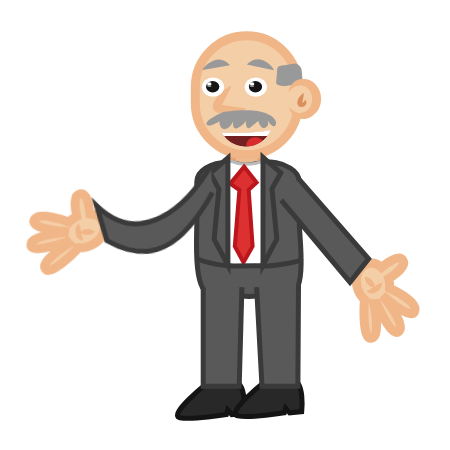
t = 0.00 s
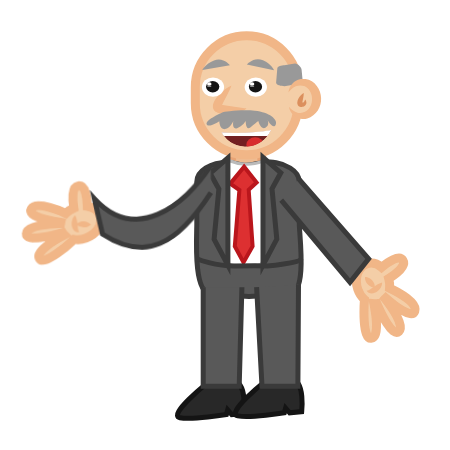
t = 1.65 s
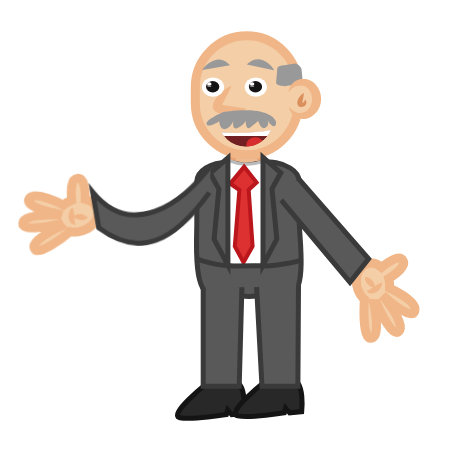
t = 3.33 s
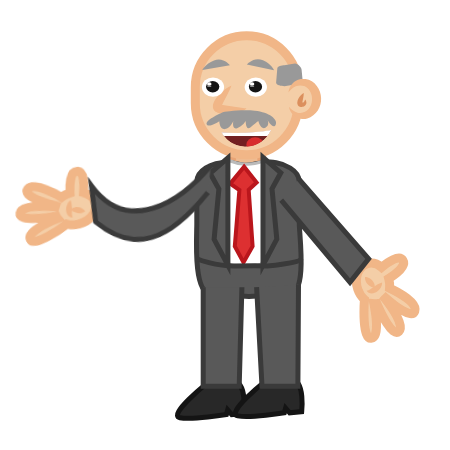
t = 4.98 s
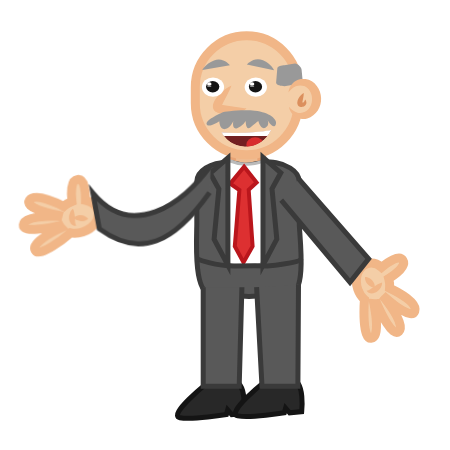
t = 6.63 s
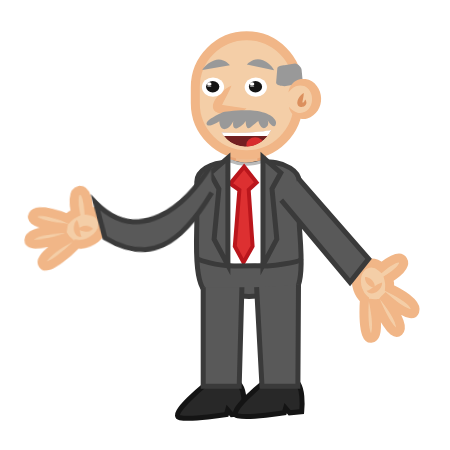
t = 8.15 s

The animated SVG that drew these frames (rendered in a browser with its animation timeline set to each time). Animation: 4 CSS @keyframes rules; one cycle of 10.00 s, repeats indefinitely.

<svg width="450" height="450" xmlns="http://www.w3.org/2000/svg" xmlns:xlink="http://www.w3.org/1999/xlink">
 

 <style type="text/css">.st0{fill:#F2F3F4;}
  .st1{fill:#BFD3C9;stroke:#91BCA6;stroke-width:6;stroke-miterlimit:10;}
  .st2{fill:#8C8B98;stroke:#77768C;stroke-width:7;stroke-miterlimit:10;}
  .st3{fill:#C9E3E8;stroke:#9DD1DE;stroke-width:6;stroke-miterlimit:10;}
  .st4{fill:#FEFEFD;}
  .st5{fill:#C0784C;stroke:#AA5B30;stroke-width:4;stroke-miterlimit:10;}
  .st6{fill:none;stroke:#4F4D52;stroke-width:11;stroke-miterlimit:10;}
  .st7{fill:#F9F9F9;}
  .st8{fill:#B0D8DD;stroke:#86C2CC;stroke-width:4;stroke-miterlimit:10;}
  .st9{fill:#EEBB91;stroke:#E9A475;stroke-width:3;stroke-miterlimit:10;}
  .st10{fill:#F4CEA7;stroke:#F1B687;stroke-width:3;stroke-miterlimit:10;}
  .st11{fill:#544544;stroke:#423434;stroke-width:4;stroke-miterlimit:10;}
  .st12{fill:#1D8484;stroke:#18706D;stroke-width:4;stroke-miterlimit:10;}
  .st13{fill:#969E9C;}
  .st14{fill:#124745;stroke:#0D2D2B;stroke-width:4;stroke-miterlimit:10;}
  .st15{fill:#212121;}
  .st16{fill:#9F5A37;stroke:#844428;stroke-width:4;stroke-miterlimit:10;}
  .st17{fill:#4A5055;stroke:#393E42;stroke-width:6;stroke-miterlimit:10;}
  .st18{fill:#969E9C;stroke:#7A7A7A;stroke-width:3;stroke-miterlimit:10;}
  .st19{fill:#303030;stroke:#212121;stroke-width:3;stroke-miterlimit:10;}
  .st20{fill:#DBAD2C;stroke:#BF921F;stroke-width:4;stroke-miterlimit:10;}
  .st21{fill:#AD3431;stroke:#892121;stroke-width:4;stroke-miterlimit:10;}
  .st22{fill:#7C4B31;stroke:#6C3B24;stroke-width:4;stroke-miterlimit:10;}
  .st23{fill:#28719A;stroke:#1D5A87;stroke-width:4;stroke-miterlimit:10;}
  .st24{fill:#185666;stroke:#134E51;stroke-width:4;stroke-miterlimit:10;}
  .st25{fill:#E4E1DF;stroke:#B7B7B7;stroke-width:5;stroke-miterlimit:10;}
  .st26{fill:#BCB0A4;stroke:#92867A;stroke-width:6;stroke-miterlimit:10;}
  .st27{fill:#EEBB91;stroke:#E9A475;stroke-width:9;stroke-miterlimit:10;}
  .st28{fill:#F4CEA7;stroke:#F1B687;stroke-width:9;stroke-miterlimit:10;}
  .st29{fill:#999999;}
  .st30{fill:#F4CEA7;}
  .st31{fill:#F1B687;}
  .st32{fill:#DB8F5D;}
  .st33{fill:#595959;stroke:#3A3A3A;stroke-width:5;stroke-miterlimit:10;}
  .st34{fill:#FFFFFF;stroke:#BABABA;stroke-width:3;stroke-miterlimit:10;}
  .st35{fill:#DD3031;stroke:#BA161C;stroke-width:4;stroke-miterlimit:10;}
  .st36{fill:none;stroke:#3A3A3A;stroke-width:5;stroke-miterlimit:10;}
  .st37{fill:#282828;stroke:#141414;stroke-width:5;stroke-miterlimit:10;}
  .st38{clip-path:url(#SVGID_2_);fill:#722021;}
  .st39{clip-path:url(#SVGID_4_);fill:#D82D2E;}
  .st40{clip-path:url(#SVGID_6_);fill:#FFFFFF;}
  .st41{clip-path:url(#SVGID_8_);fill:#722021;}
  .st42{clip-path:url(#SVGID_10_);fill:#D82D2E;}
  .st43{clip-path:url(#SVGID_12_);fill:#FFFFFF;}
  .st44{display:none;}
  .st45{display:inline;}
  .st46{clip-path:url(#SVGID_14_);fill:none;stroke:#DB8F5D;stroke-miterlimit:10;}
  .st47{clip-path:url(#SVGID_16_);fill:#FFFFFF;}
  .st48{fill:#AFAFAF;}
  .st49{fill:#FFFFFF;}
  .st50{fill:#141414;}
  .st51{display:none;fill:#999999;}
  #mouth1{
    animation : tomove 10s linear infinite
    }
    @keyframes tomove{
    0%,3%{
    visibility : visible
    }
    9%,12%{
    visibility : hidden
    }
    15%,18%{
    visibility : visible
    }
    21%,24%{
    visibility : hidden
    }
    27%,31%{
    visibility : visible
    }
    34%,37%{
    visibility : hidden
    }
    40%,43%{
    visibility : visible
    }
    46%,49%{
    visibility : hidden
    }
    52%,55%{
    visibility : visible
    }
    58%,61%{
    visibility : hidden
    }
    64%,67%{
    visibility : visible
    }
    70%,73%{
    visibility : hidden
    }
    76%,79%{
    visibility : visible
    }
    82%,100%{
    visibility : hidden
    }
    }
    #right-arm1{
    animation : wave1 1s linear alternate infinite;
    transform-origin:100% 0%;
    transform-box:fill-box;
    }
    @keyframes wave1{
      0%{transform:translateY(2px) rotateZ(-5deg)}
       100%{transform:translateY(2px) rotateZ(5deg)}
    
   
    }
    #right-arm2{
    animation : wave2 10s ease-in-out infinite
    }
    @keyframes wave2{
    0%,100%{
    visibility : hidden
    }
    
    }
    #eyes,#eyes2{
    animation : blink 10s linear infinite;
    
    }
    @keyframes blink{
    0%,5%{
    visibility : visible
    }
    8%,12%{
     visibility : hidden
    }
    
    16%,70%{
    visibility : visible
    }
    73%,77%{
    visibility : hidden
    }
    80%,100%{
    visibility : visible
    }
    }</style>
 <g>
  <title>Layer 1</title>
  <g id="boss1">
   <path id="path245" class="st27" d="m252.2,168.8l-11,0c-5.4,0 -9.7,-4.4 -9.7,-9.7l0,0c0,-5.4 4.4,-9.7 9.7,-9.7l11,0c5.4,0 9.7,4.4 9.7,9.7l0,0c0.1,5.3 -4.3,9.7 -9.7,9.7z"/>
   <path id="path247" class="st28" d="m246.7,154.7l0,0c-28.3,0 -51.4,-23.1 -51.4,-51.4l0,-16.1c0,-28.3 23.1,-51.4 51.4,-51.4l0,0c28.3,0 51.4,23.1 51.4,51.4l0,16.1c0,28.3 -23.1,51.4 -51.4,51.4z"/>
   <path id="path249" class="st29" d="m297.7,84l-13.3,2.2c-2.8,0 -8.3,-1 -8.3,-3.4l1.2,-14.2c0,-2.4 4.4,-3.3 7.1,-3.3l10.6,-1.8c2.8,0 6.6,3.8 6.6,6.2l1.1,11.5c0,2.5 -2.2,2.8 -5,2.8z"/>
   <g id="g269">
    <g id="g261">
     <g id="g255">
      <path id="path251" class="st30" d="m288.4,92.6c2.2,-6.1 7.4,-10.4 13.6,-10.4c8.1,0 14.6,7.5 14.6,16.7s-6.6,16.7 -14.6,16.7c-5.7,0 -10.6,-3.7 -13,-9.2"/>
      <path id="path253" class="st31" d="m288.4,92.6c0.3,-3.6 2,-7.4 5.1,-10.1c1.6,-1.3 3.4,-2.4 5.5,-3c0.5,-0.2 1.1,-0.3 1.6,-0.4c0.5,-0.1 1.1,-0.2 1.6,-0.2s1.1,0 1.7,0c0.6,0 1.1,0.1 1.7,0.2c4.5,0.7 8.5,3.3 11.2,6.8s4.2,7.9 4.3,12.2c0.1,2.2 -0.1,4.3 -0.7,6.5c-0.6,2.1 -1.4,4.1 -2.6,6c-2.4,3.7 -6.1,6.7 -10.5,7.8c-2.2,0.6 -4.4,0.6 -6.6,0.3c-2.1,-0.4 -4.1,-1.3 -5.8,-2.4c-3.4,-2.4 -5.4,-6 -6,-9.6c1.2,1.4 2.4,2.6 3.8,3.6c1.3,1 2.8,1.7 4.2,2.1c2.9,0.9 5.8,0.6 8.1,-0.6c2.3,-1.2 4.2,-3.1 5.4,-5.5c0.6,-1.2 1.1,-2.4 1.3,-3.8c0.3,-1.3 0.4,-2.7 0.3,-4c0,-1.4 -0.2,-2.7 -0.6,-4c-0.4,-1.3 -0.9,-2.5 -1.6,-3.6c-1.4,-2.2 -3.4,-4 -5.8,-4.9c-1.2,-0.4 -2.5,-0.7 -3.9,-0.6c-1.4,0 -2.8,0.3 -4.2,0.9c-2.8,1.1 -5.4,3.3 -7.5,6.3z"/>
     </g>
     <g id="g259">
      <path id="path257" class="st32" d="m303.8,93c0,2.1 -0.4,3.9 -0.7,5.6l-0.5,2.4c-0.2,0.7 -0.3,1.5 -0.3,1.9c0,0.2 0,0.3 -0.1,0c-0.1,-0.1 -0.2,-0.3 -0.4,-0.3c-0.2,-0.1 -0.2,-0.1 -0.3,-0.1c-0.1,0.1 0.4,0.1 0.6,0.1c0.1,0 0.2,0 0.4,0c0.1,0 0.2,0 0.3,0c0.3,0 0.8,-0.1 1.2,-0.7c0.5,-0.6 0.8,-1.4 1.2,-2.4c0.7,0.8 1.1,1.8 1.2,2.9c0,0.6 0,1.2 -0.4,1.9c-0.3,0.7 -0.8,1.2 -1.4,1.7c-0.3,0.2 -0.6,0.4 -0.9,0.5c-0.3,0.1 -0.6,0.2 -1,0.3c-0.3,0.1 -0.6,0.1 -0.9,0.2c-0.2,0 -0.3,0 -0.5,0s-0.4,0 -0.6,0c-0.5,-0.1 -1,-0.2 -1.5,-0.5s-1,-0.8 -1.3,-1.3c-0.6,-1 -0.6,-1.9 -0.6,-2.6c0.1,-1.4 0.4,-2.4 0.8,-3.3c0.4,-0.9 0.9,-1.8 1.5,-2.6c1,-1.3 2.4,-2.7 4.2,-3.7z"/>
     </g>
    </g>
    <g id="g267">
     <path id="path263" class="st30" d="m231.5,85.5c0,0 -18.4,19.7 -13.4,22.7s26.7,2 28.6,0"/>
     <path id="path265" class="st31" d="m231.5,85.5c-1.8,4.7 -4.1,8.9 -6.2,13c-1.1,2 -2.1,4 -2.9,5.8c-0.4,0.9 -0.7,1.8 -0.7,2.1l0,0c0,0 0,0 0,-0.1s0,-0.1 0,-0.2c0,-0.2 -0.1,-0.3 -0.1,-0.5c-0.1,-0.2 -0.2,-0.4 -0.4,-0.6c-0.2,-0.2 -0.3,-0.4 -0.5,-0.5c-0.1,-0.1 -0.2,-0.1 -0.3,-0.2l0,0c0,0 0,0 0.1,0c0.4,0.2 1.4,0.5 2.4,0.7s2,0.4 3.1,0.6c2.2,0.3 4.4,0.6 6.7,0.9l6.9,1l3.5,0.5c0.6,0.1 1.2,0.2 1.8,0.2c0.6,0.1 1.2,0.1 1.8,-0.1c-0.3,0.6 -0.9,1 -1.4,1.4s-1.1,0.7 -1.7,0.9c-1.2,0.6 -2.3,1 -3.5,1.4c-2.4,0.8 -4.8,1.3 -7.2,1.7c-2.5,0.4 -4.9,0.5 -7.5,0.5c-1.3,0 -2.6,-0.1 -3.9,-0.3c-1.4,-0.2 -2.7,-0.5 -4.5,-1.2c-0.2,-0.1 -0.5,-0.2 -0.7,-0.4l-0.4,-0.2c-0.2,-0.1 -0.4,-0.3 -0.6,-0.4c-0.4,-0.3 -0.8,-0.7 -1.1,-1.1c-0.3,-0.4 -0.6,-0.9 -0.8,-1.4c-0.2,-0.4 -0.3,-0.9 -0.4,-1.3c-0.1,-0.4 -0.1,-0.7 -0.1,-1.1c0,-0.4 0,-0.7 0,-1s0.1,-0.6 0.1,-0.9c0.2,-1 0.5,-1.8 0.8,-2.5s0.6,-1.4 1,-2c0.7,-1.2 1.5,-2.3 2.3,-3.3s1.6,-1.9 2.5,-2.8c1.7,-1.8 3.6,-3.4 5.5,-4.9c2,-1.2 4.1,-2.6 6.4,-3.7z"/>
    </g>
   </g>
   <g id="g283">
    <path id="path271" class="st33" d="m290.1,293.1c0,0 -27.1,3.3 -41.1,3.3s-38.9,-3.3 -38.9,-3.3c-17.1,0 -13.3,-58.1 -13.3,-68.9l0,-42.4c0,-10.8 14,-19.6 31.1,-19.6c5.5,0 10.9,3.1 16.5,3.1c7.9,0 15.9,-3.1 23.8,-3.1c1.9,-0.2 12.2,-0.4 22,5.8c5.6,3.5 9.1,8.4 9.1,13.8l0,42.4c0.1,10.7 7.9,68.9 -9.2,68.9z"/>
    <path id="path273" class="st34" d="m257.9,265.2l-25,0c-2.8,0 -5,-2.4 -5,-5.4l0,-86.6c0,-2.9 -2.1,-12.7 0.7,-12.7c3.5,1.4 10.4,3.5 17,3.7c7.1,0.2 14,-1.8 17.7,-3.1c0.6,0.8 0,3.9 0,5.8c0,2.2 -0.4,4.9 -0.4,6.3l0,86.6c0.1,3 -2.2,5.4 -5,5.4z"/>
    <polygon id="polygon275" class="st35" points="244.10000610351562,166.79998779296875 230.20001220703125,183.70001220703125 239.39999389648438,190 234.79998779296875,246.20001220703125 243.5,262.3999938964844 252.60000610351562,246.20001220703125 248.70001220703125,189.79998779296875 256.6000061035156,182.5 "/>
    <polygon id="polygon277" class="st33" points="227.89999389648438,157.89999389648438 210.10000610351562,173.29998779296875 218.89999389648438,189.10000610351562 214.10000610351562,239.20001220703125 227.89999389648438,265.20001220703125 "/>
    <polygon id="polygon279" class="st33" points="263,157.29998779296875 280.79998779296875,172.79998779296875 272,188.70001220703125 276.79998779296875,239.10000610351562 263,265.20001220703125 "/>
    <path id="path281" class="st36" d="m196.8,258.8c0,0 19,7.9 40.1,7.2c21,-0.7 30.4,0 30.4,0s32.3,-3 33.9,-7.2"/>
   </g>
   <path id="path285" class="st37" d="m206.8,383.4c0,0 -39.4,31.8 -26.9,34.3s46.5,-3.2 46.5,-3.2l1.3,-4.6l4.1,4.7l12,-1.2c0,0 3.3,-30.6 -9.2,-31.4c-12.4,-0.6 -27.8,1.4 -27.8,1.4z"/>
   <polyline id="polyline287" class="st33" points="241.89999389648438,287.20001220703125 239.20001220703125,386.20001220703125 203.20001220703125,386.20001220703125 203.20001220703125,287.20001220703125 "/>
   <path id="path289" class="st37" d="m264.7,381.6c0,0 -39.4,31.8 -26.9,34.3s46.5,-3.2 46.5,-3.2l1.3,-4.6l4.1,4.7l12,-1.2c0,0 3.3,-30.6 -9.2,-31.4c-12.4,-0.7 -27.8,1.4 -27.8,1.4z"/>
   <g id="g293">
    <polyline id="polyline291" class="st33" points="298.5,284.5 297.9000244140625,386.20001220703125 262,386.20001220703125 256.6000061035156,287.20001220703125 "/>
   </g>
   <g id="left-arm_1_">
    <g id="g305">
     <path id="path295" class="st28" d="m398.9,331.4c6.1,-5.7 -7,-24 -13.7,-32.6c0.2,-0.2 0.4,-0.5 0.6,-0.7c8.2,7.2 25.9,21.4 29,13c3,-8.4 -16.1,-18.6 -25.2,-23c0.3,-3 0,-6.3 -0.9,-9.5c6.6,-4.1 17.8,-12.3 14.2,-18.3c-3.8,-6.3 -15.7,2.4 -21.3,7c-4.5,-3.9 -10.1,-5.3 -15.3,-3.3c-8.4,3.3 -12.2,14.7 -8.5,25.4c1.4,4.1 3.8,7.6 6.6,10.1c-0.4,6.4 -2.3,40.5 7.2,38.7c7.8,-1.5 4.5,-23.3 2.3,-34.5c1,0.1 2,0 2.9,-0.1c4.1,9.5 15.6,34 22.1,27.8z"/>
     <g id="g299">
      <path id="path297" class="st31" d="m382.1,282.5c0.1,2 -0.5,3.7 -1.4,5.2s-2,2.8 -3.5,3.9c-1.5,1 -3.3,1.8 -5.4,1.9c-1,0 -2.1,-0.2 -3.1,-0.7c-0.9,-0.5 -1.7,-1.2 -2,-2.2c2,-0.3 3,-1 4,-1.7l3,-2.2c1.1,-0.8 2.3,-1.5 3.6,-2.3c1.4,-0.7 2.9,-1.4 4.8,-1.9z"/>
     </g>
     <g id="g303">
      <path id="path301" class="st31" d="m365,276.9c1.7,0 3,0.5 4.2,1.1c1.1,0.6 2.1,1.3 2.9,2.2c0.8,0.9 1.5,1.9 2,3.1s0.8,2.5 0.7,4.3c-1.7,0 -3,-0.5 -4.2,-1.1c-1.1,-0.6 -2.1,-1.3 -2.9,-2.2c-0.8,-0.9 -1.5,-1.9 -2,-3.1c-0.5,-1.2 -0.8,-2.5 -0.7,-4.3z"/>
     </g>
    </g>
    <polyline id="polyline307" class="st33" points="298.70001220703125,178.79998779296875 368.5999755859375,258.8999938964844 350,282.20001220703125 281.20001220703125,200.10000610351562 "/>
   </g>
   <g id="right-arm1">
    <g transform="rotate(-20 219.818 221.8)" id="g320">
     <path id="path310" class="st28" d="m34.74561,159.77031c3.3,-7.5 25.1,-0.8 35.6,3c0.2,-0.3 0.3,-0.5 0.5,-0.8c-9.7,-5.6 -29.3,-17.9 -22.4,-23.4c6.9,-5.4 23.2,9.5 30.5,16.8c2.8,-1.2 5.9,-1.9 9.3,-2c1.6,-7.5 5.5,-20.6 12.4,-19c7.3,1.7 3.2,15.6 0.8,22.2c5.2,3 8.6,7.9 8.4,13.4c-0.2,9 -9.7,16 -21.1,15.8c-4.4,-0.1 -8.5,-1.2 -11.8,-3.2c-5.9,2.4 -37.6,14.5 -39.2,5c-1.3,-7.8 20.4,-11.4 31.9,-12.7c-0.4,-0.9 -0.7,-1.8 -0.9,-2.8c-10.4,-1 -37.5,-4.3 -34,-12.3l0,0z"/>
     <g id="g314">
      <path id="path312" class="st31" d="m86.84561,160.67031c0.2,2 0,3.6 -0.2,5.1s-0.6,2.8 -0.9,4.1l-1,3.5c-0.3,1.1 -0.6,2.3 -0.2,4.3c-1,0 -2,-0.5 -2.7,-1.1c-0.8,-0.7 -1.4,-1.6 -1.7,-2.6c-0.7,-2 -0.6,-4 -0.1,-5.7s1.3,-3.3 2.5,-4.6c1.1,-1.3 2.4,-2.5 4.3,-3l0,0z"/>
     </g>
     <g id="g318">
      <path id="path316" class="st31" d="m98.14561,175.17031c-1.6,0.6 -3,0.7 -4.3,0.6s-2.5,-0.4 -3.6,-0.9s-2.2,-1.2 -3.1,-2.1s-1.8,-2 -2.4,-3.7c1.6,-0.6 3,-0.7 4.3,-0.6s2.5,0.4 3.6,0.9s2.2,1.2 3.1,2.1s1.7,2 2.4,3.7z"/>
     </g>
    </g>
    <path id="polyline322" class="st33" d="m210.74561,163.67031c-27.6,40.3 -77.7,75.6 -117.2,29.9l7.2,35.7c41.9,29 74.5,12.6 109.4,-38.7"/>
   </g>
   <g id="right-arm2">
    <g id="g335">
     <path id="path325" class="st28" d="m28.2,123.8c3.3,-7.5 25.1,-0.8 35.6,3c0.2,-0.3 0.3,-0.5 0.5,-0.8c-9.7,-5.6 -29.3,-17.9 -22.4,-23.4c6.9,-5.4 23.2,9.5 30.5,16.8c2.8,-1.2 5.9,-1.9 9.3,-2c1.6,-7.5 5.5,-20.6 12.4,-19c7.3,1.7 3.2,15.6 0.8,22.2c5.2,3 8.6,7.9 8.4,13.4c-0.2,9 -9.7,16 -21.1,15.8c-4.4,-0.1 -8.5,-1.2 -11.8,-3.2c-5.9,2.4 -37.6,14.5 -39.2,5c-1.3,-7.8 20.4,-11.4 31.9,-12.7c-0.4,-0.9 -0.7,-1.8 -0.9,-2.8c-10.4,-1 -37.5,-4.3 -34,-12.3l0,0z"/>
     <g id="g329">
      <path id="path327" class="st31" d="m80.3,124.7c0.2,2 0,3.6 -0.2,5.1s-0.6,2.8 -0.9,4.1l-1,3.5c-0.3,1.1 -0.6,2.3 -0.2,4.3c-1,0 -2,-0.5 -2.7,-1.1c-0.8,-0.7 -1.4,-1.6 -1.7,-2.6c-0.7,-2 -0.6,-4 -0.1,-5.7s1.3,-3.3 2.5,-4.6c1.1,-1.3 2.4,-2.5 4.3,-3l0,0z"/>
     </g>
     <g id="g333">
      <path id="path331" class="st31" d="m91.6,139.2c-1.6,0.6 -3,0.7 -4.3,0.6s-2.5,-0.4 -3.6,-0.9s-2.2,-1.2 -3.1,-2.1c-0.9,-0.9 -1.8,-2 -2.4,-3.7c1.6,-0.6 3,-0.7 4.3,-0.6c1.3,0.1 2.5,0.4 3.6,0.9s2.2,1.2 3.1,2.1c0.9,0.9 1.7,2 2.4,3.7z"/>
     </g>
    </g>
    <path id="polyline337" class="st33" d="m205.4,167.8c-40.5,48.3 -85,43.1 -100.1,-41.6l-21.1,30.3c36.5,70.7 84.1,104.5 121.8,34.1"/>
   </g>
   <g id="mouth2">
    <g id="g608">
     <g id="svg_2">
      <defs transform="translate(32 -11) translate(-24 -109) translate(17 -1) translate(-248 -3)">
       <path id="SVGID_1_" d="m445.5,258.1c6.4,0.3 13.5,0.5 21.4,0.3c9,-0.2 17.1,-0.9 24,-1.6c-4.3,6.2 -14,10.1 -24.3,9.8c-15.2,-0.4 -21.1,-8.5 -21.1,-8.5z"/>
      </defs>
      <clipPath transform="translate(32 -11) translate(-24 -109) translate(17 -1) translate(-248 -3)" id="SVGID_2_">
       <use xlink:href="#SVGID_1_" id="svg_3"/>
      </clipPath>
      <path id="path346" class="st38" d="m222.5,134.1c6.4,0.3 13.5,0.5 21.4,0.3c9,-0.2 17.1,-0.9 24,-1.6c-4.3,6.2 -14,10.1 -24.3,9.8c-15.2,-0.4 -21.1,-8.5 -21.1,-8.5z"/>
     </g>
    </g>
    <g id="g617">
     <g id="svg_4">
      <defs transform="translate(32 -11) translate(-24 -109) translate(17 -1) translate(-248 -3)">
       <path id="SVGID_3_" d="m445.5,258.1c6.4,0.3 13.5,0.5 21.4,0.3c9,-0.2 17.1,-0.9 24,-1.6c-4.3,6.2 -14,10.1 -24.3,9.8c-15.2,-0.4 -21.1,-8.5 -21.1,-8.5z"/>
      </defs>
      <clipPath transform="translate(32 -11) translate(-24 -109) translate(17 -1) translate(-248 -3)" id="SVGID_4_">
       <use xlink:href="#SVGID_3_" id="svg_5"/>
      </clipPath>
      <ellipse id="ellipse348" class="st39" cx="253.2" cy="141.3" rx="7.9" ry="4.1"/>
     </g>
    </g>
    <g id="g626">
     <g id="svg_6">
      <defs transform="translate(32 -11) translate(-24 -109) translate(17 -1) translate(-248 -3)">
       <path id="SVGID_5_" d="m445.5,258.1c6.4,0.3 13.5,0.5 21.4,0.3c9,-0.2 17.1,-0.9 24,-1.6c-4.3,6.2 -14,10.1 -24.3,9.8c-15.2,-0.4 -21.1,-8.5 -21.1,-8.5z"/>
      </defs>
      <clipPath transform="translate(32 -11) translate(-24 -109) translate(17 -1) translate(-248 -3)" id="SVGID_6_">
       <use xlink:href="#SVGID_5_" id="svg_7"/>
      </clipPath>
      <path id="path350" class="st40" d="m268,136.3l-45,0c-1.6,0 -2.8,-0.9 -2.8,-2l0,0c0,-1.1 1.3,-2 2.8,-2l45,0c1.6,0 2.8,0.9 2.8,2l0,0c0,1 -1.3,2 -2.8,2z"/>
     </g>
    </g>
   </g>
   <g id="mouth1" transform="matrix(1 0 0 1.7216 -2 -180.76)">
    <g id="g636">
     <g id="svg_8">
      <defs transform="translate(32 -6.38942) translate(-24 -63.3134) translate(17 -0.580857) translate(-248 -1.74257)">
       <path id="SVGID_7_" d="m446.5,253.9c7,0.3 14.8,0.5 23.4,0.3c9.8,-0.2 18.7,-0.8 26.3,-1.6c-4.7,6.1 -15.3,9.9 -26.6,9.6c-16.6,-0.4 -23.1,-8.3 -23.1,-8.3l0,0z"/>
      </defs>
      <clipPath transform="translate(32 -6.38942) translate(-24 -63.3134) translate(17 -0.580857) translate(-248 -1.74257)" id="SVGID_8_">
       <use xlink:href="#SVGID_7_" id="svg_9"/>
      </clipPath>
      <path id="path359" class="st41" d="m223.5,181.87379c7,0.3 14.8,0.5 23.4,0.3c9.8,-0.2 18.7,-0.8 26.3,-1.6c-4.7,6.1 -15.3,9.9 -26.6,9.6c-16.6,-0.4 -23.1,-8.3 -23.1,-8.3l0,0z"/>
     </g>
    </g>
    <g id="g645">
     <g id="svg_10">
      <defs transform="translate(32 -6.38942) translate(-24 -63.3134) translate(17 -0.580857) translate(-248 -1.74257)">
       <path id="SVGID_9_" d="m446.5,253.9c7,0.3 14.8,0.5 23.4,0.3c9.8,-0.2 18.7,-0.8 26.3,-1.6c-4.7,6.1 -15.3,9.9 -26.6,9.6c-16.6,-0.4 -23.1,-8.3 -23.1,-8.3l0,0z"/>
      </defs>
      <clipPath transform="translate(32 -6.38942) translate(-24 -63.3134) translate(17 -0.580857) translate(-248 -1.74257)" id="SVGID_10_">
       <use xlink:href="#SVGID_9_" id="svg_11"/>
      </clipPath>
      <ellipse id="ellipse361" class="st42" cx="257.1" cy="188.87379" rx="8.7" ry="4.1"/>
     </g>
    </g>
    <g id="g654">
     <g id="svg_12">
      <defs transform="translate(32 -6.38942) translate(-24 -63.3134) translate(17 -0.580857) translate(-248 -1.74257)">
       <path id="SVGID_11_" d="m446.5,253.9c7,0.3 14.8,0.5 23.4,0.3c9.8,-0.2 18.7,-0.8 26.3,-1.6c-4.7,6.1 -15.3,9.9 -26.6,9.6c-16.6,-0.4 -23.1,-8.3 -23.1,-8.3l0,0z"/>
      </defs>
      <clipPath transform="translate(32 -6.38942) translate(-24 -63.3134) translate(17 -0.580857) translate(-248 -1.74257)" id="SVGID_12_">
       <use xlink:href="#SVGID_11_" id="svg_13"/>
      </clipPath>
      <path id="path363" class="st43" d="m273.3,183.97379l-49.2,0c-1.7,0 -3.1,-0.9 -3.1,-2l0,0c0,-1.1 1.4,-2 3.1,-2l49.2,0c1.7,0 3.1,0.9 3.1,2l0,0c0,1.1 -1.4,2 -3.1,2z"/>
     </g>
    </g>
   </g>
   <g id="g382" class="st44">
    <g id="g376" class="st45">
     <g id="g664">
      <g id="svg_14">
       <defs transform="translate(32 -11) translate(-24 -109) translate(17 -1) translate(-248 -3)">
        <path id="SVGID_13_" d="m457.7,263.9c7.1,3 19.2,7.1 34.5,6.6c16.5,-0.5 29.2,-6 36.2,-9.8c-1.3,2.2 -14,24.2 -35.3,24.2c-9.4,0 -16.7,-3.2 -20.4,-5.5c-8.5,-5 -13.1,-12.1 -15,-15.5z"/>
       </defs>
       <clipPath transform="translate(32 -11) translate(-24 -109) translate(17 -1) translate(-248 -3)" id="SVGID_14_">
        <use xlink:href="#SVGID_13_" id="svg_15"/>
       </clipPath>
       <path id="path372" class="st46" d="m234.7,139.9c7.1,3 19.2,7.1 34.5,6.6c16.5,-0.5 29.2,-6 36.2,-9.8c-1.3,2.2 -14,24.2 -35.3,24.2c-9.4,0 -16.7,-3.2 -20.4,-5.5c-8.5,-5 -13.1,-12.1 -15,-15.5z"/>
      </g>
     </g>
     <g id="g673">
      <g id="svg_16">
       <defs transform="translate(32 -11) translate(-24 -109) translate(17 -1) translate(-248 -3)">
        <path id="SVGID_15_" d="m457.7,263.9c7.1,3 19.2,7.1 34.5,6.6c16.5,-0.5 29.2,-6 36.2,-9.8c-1.3,2.2 -14,24.2 -35.3,24.2c-9.4,0 -16.7,-3.2 -20.4,-5.5c-8.5,-5 -13.1,-12.1 -15,-15.5z"/>
       </defs>
       <clipPath transform="translate(32 -11) translate(-24 -109) translate(17 -1) translate(-248 -3)" id="SVGID_16_">
        <use xlink:href="#SVGID_15_" id="svg_17"/>
       </clipPath>
       <path id="path374" class="st47" d="m301.5,160.9l-60.4,0c-2.9,0 -5.3,-2.1 -5.3,-4.7l-3.1,-17.3c0,-2.6 5.5,-3.6 8.4,-3.6l60.4,0c2.9,0 5.3,2.1 5.3,4.7l0,16.3c0,2.5 -2.4,4.6 -5.3,4.6z"/>
      </g>
     </g>
    </g>
    <g id="g380" class="st45">
     <path id="path378" class="st48" d="m246.6,150.7c1.5,-1 3.1,-1.9 4.7,-2.8l0.5,-0.3l0.6,0.5c1.1,1 2.2,2 3.3,3.1l-1.7,-0.5c1.2,-0.6 2.3,-1.2 3.5,-1.8c1.2,-0.6 2.3,-1.1 3.5,-1.7l1,-0.5l1.1,0.8c1.7,1.2 3.4,2.4 5,3.7l-2.8,-0.2c1.6,-1.1 3.2,-2.1 4.9,-3.2l1.7,-1.1l1.4,1.4c1,1 2.1,2.1 3.1,3.1l-3.1,-0.3c1.1,-0.7 2.3,-1.4 3.4,-2.1l1.4,-0.8l1.2,0.8c1.2,0.8 2.3,1.6 3.5,2.4l-2.6,0.3c1.5,-1.4 3.1,-2.8 4.6,-4.1l1.3,-1.1l0.9,1.1c0.8,1 1.6,2 2.3,3l-1.4,0c0.8,-0.6 1.6,-1.1 2.5,-1.7c0.8,-0.5 1.7,-1.1 2.6,-1.6c-0.6,0.8 -1.2,1.6 -1.8,2.4s-1.2,1.6 -1.9,2.3l-0.5,0.6l-0.9,-0.7c-1,-0.8 -2,-1.5 -3,-2.3l2.2,0c-1.3,1.7 -2.5,3.3 -3.9,4.9l-1,1.2l-1.6,-0.9c-1.3,-0.7 -2.5,-1.3 -3.7,-2l2.5,0c-1.1,0.8 -2.2,1.6 -3.2,2.4l-1.6,1.1l-1.5,-1.4c-1.1,-1 -2.1,-2 -3.2,-3.1l3.1,0.3c-1.6,1 -3.3,2.1 -4.9,3l-1.5,0.9l-1.3,-1.1c-1.6,-1.3 -3.1,-2.7 -4.7,-4.1l2.1,0.3c-1.2,0.4 -2.5,0.8 -3.7,1.2c-1.2,0.4 -2.5,0.7 -3.8,1.1l-1.2,0.3l-0.5,-0.8c-0.8,-1.3 -1.6,-2.5 -2.4,-3.8l1.1,0.3c-2,0.9 -3.8,1.2 -5.6,1.5z"/>
    </g>
   </g>
   <path id="path384" class="st29" d="m223,112.2c0,0 -17.5,7.3 -16.4,11.9c1.1,4.6 12.7,-2.9 12.7,-2.9s0.2,8.5 5.8,7.9c5.3,-0.6 8.2,-8 8.2,-8s-1.7,9 3.8,7.1c5.5,-1.8 8.6,-7.1 8.6,-7.1s-0.1,10.4 4.9,6.2s7.7,-6.2 7.7,-6.2s2.3,9.1 7.1,6.6c4.8,-2.6 2.1,-7.7 2.1,-7.7s5.7,10.1 8.2,4.8s-6.4,-12.5 -20.8,-14c-14.4,-1.6 -31.9,1.4 -31.9,1.4z"/>
   <g id="eyes2">
    <g id="g388">
     <ellipse id="ellipse386" class="st49" cx="255.8" cy="87.1" rx="11.1" ry="9.7"/>
    </g>
    <g id="g392">
     <ellipse id="ellipse390" class="st49" cx="213" cy="87.1" rx="11.1" ry="9.7"/>
    </g>
   </g>
   <g id="eyes2-closed">
    <g id="g388_1_">
     <ellipse id="ellipse386_1_" class="st49" cx="255.8" cy="87.1" rx="11.1" ry="3"/>
    </g>
    <g id="g392_1_">
     <ellipse id="ellipse390_1_" class="st49" cx="213" cy="87.1" rx="11.1" ry="3"/>
    </g>
   </g>
   <g id="eyes">
    <g id="g399">
     <ellipse id="ellipse395" class="st50" cx="255.5" cy="86.8" rx="6.6" ry="5.7"/>
     <ellipse id="ellipse397" class="st49" cx="252.1" cy="84.1" rx="2.2" ry="1.9"/>
    </g>
    <g id="g405">
     <ellipse id="ellipse401" class="st50" cx="212.7" cy="86.8" rx="6.6" ry="5.7"/>
     <ellipse id="ellipse403" class="st49" cx="209.3" cy="84.1" rx="2.2" ry="1.9"/>
    </g>
   </g>
   <g id="eyes-closed">
    <g id="g399_1_">
     <ellipse id="ellipse395_1_" class="st50" cx="255.5" cy="86.8" rx="6.6" ry="1.7"/>
     <ellipse id="ellipse397_1_" class="st49" cx="252.1" cy="86" rx="2.2" ry="0.6"/>
    </g>
    <g id="g405_1_">
     <ellipse id="ellipse401_1_" class="st50" cx="212.7" cy="86.8" rx="6.6" ry="1.7"/>
     <ellipse id="ellipse403_1_" class="st49" cx="209.3" cy="86" rx="2.2" ry="0.6"/>
    </g>
   </g>
   <path id="path408" class="st51" d="m202.9,71l24.4,12.1c0,0 1.2,-10.3 -8.5,-12.7c-9.8,-2.4 -15.9,0.6 -15.9,0.6z"/>
   <path id="path410" class="st51" d="m268.3,71.5l-24.9,11.2c0,0 -0.8,-10.4 9.1,-12.4c9.8,-2 15.8,1.2 15.8,1.2z"/>
   <path id="path412" class="st29" d="m202.4,70.1l27.5,-4.8c0,0 -6.8,-8.5 -15.9,-4.7c-9.2,3.7 -11.6,9.5 -11.6,9.5z"/>
   <path id="path414" class="st29" d="m274,70.3l-27.2,-5.9c0,0 7.2,-8.2 16.2,-4.1c8.9,4.1 11,10 11,10z"/>
  </g>
 </g>
</svg>
